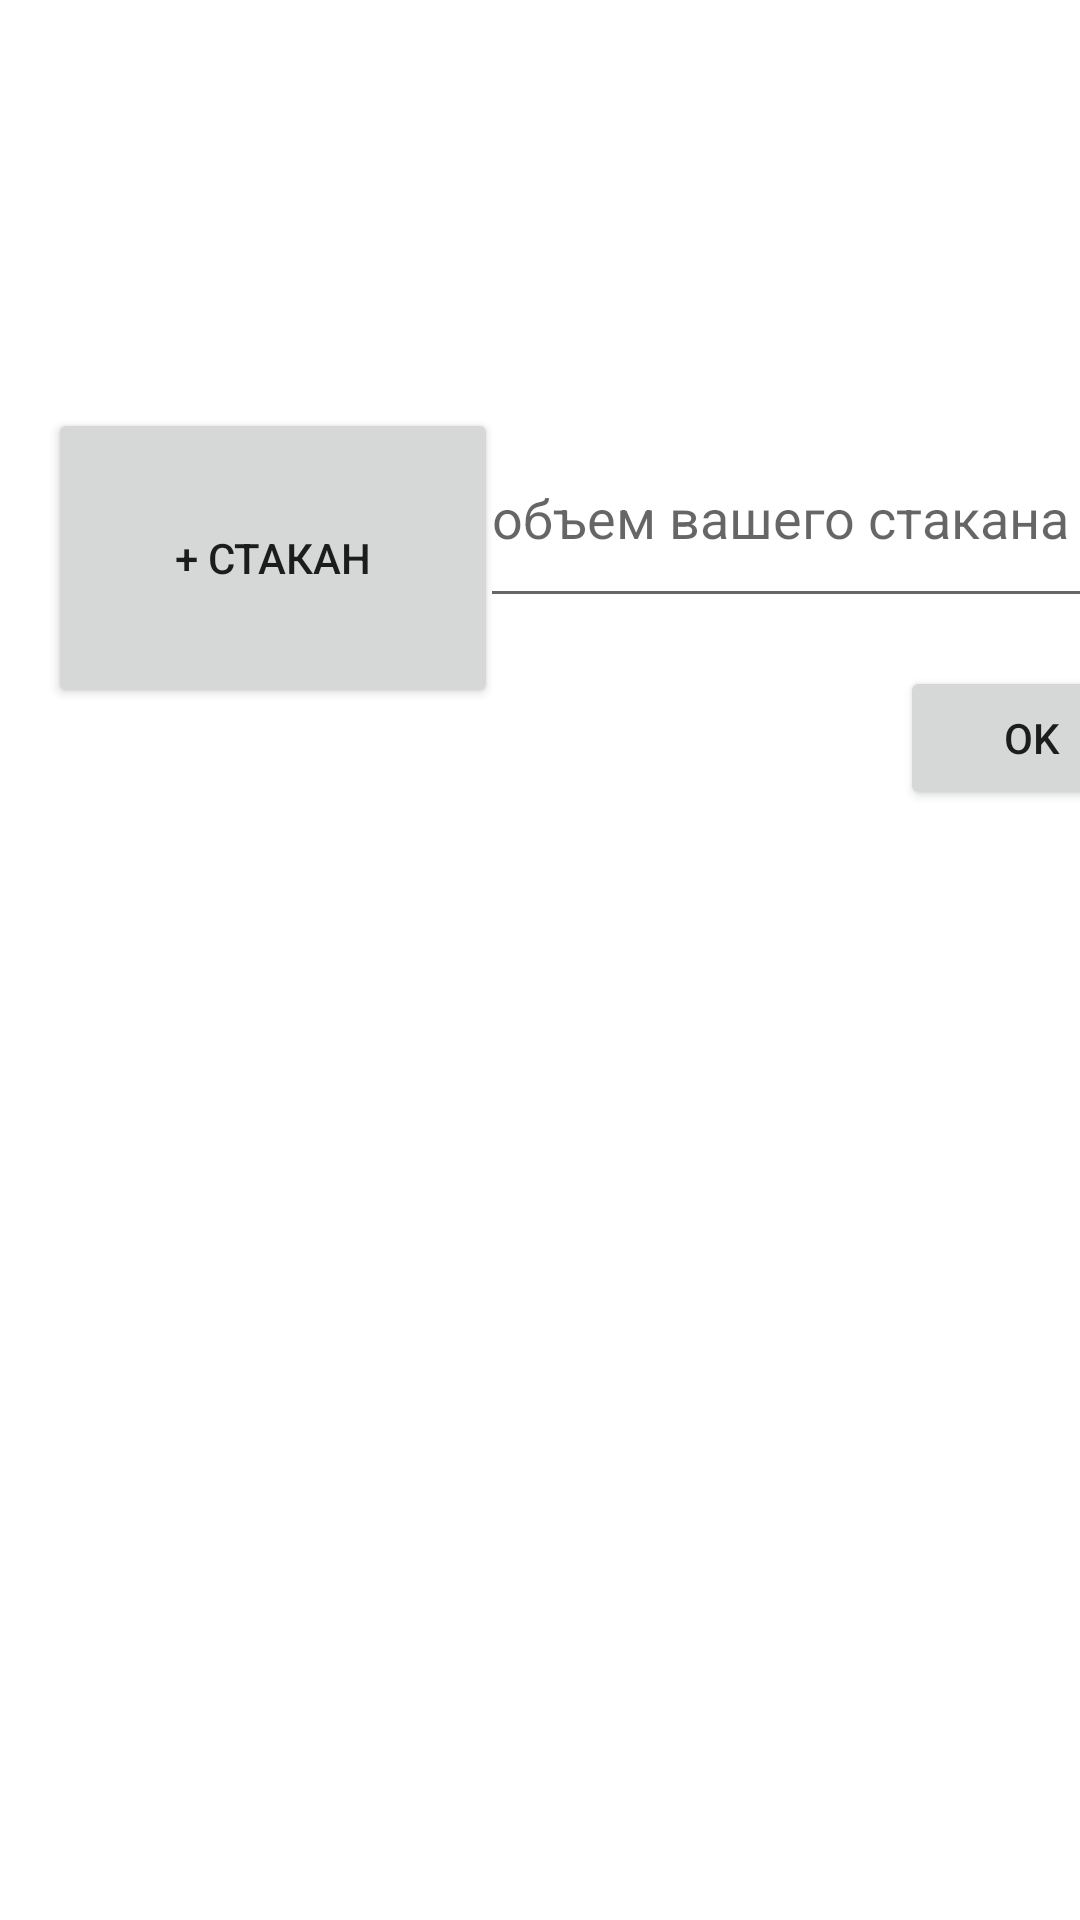

Here is an Android app screen rendered from its layout file. Give the layout XML and the strings, colors and styles it references.
<!-- AndroidManifest.xml: application theme Theme.AndroidCalc -->
<!-- res/layout/activity_water_food_progress.xml -->
<?xml version="1.0" encoding="utf-8"?>
<androidx.constraintlayout.widget.ConstraintLayout xmlns:android="http://schemas.android.com/apk/res/android"
    xmlns:app="http://schemas.android.com/apk/res-auto"
    xmlns:tools="http://schemas.android.com/tools"
    android:layout_width="match_parent"
    android:layout_height="match_parent"
    tools:context=".WaterFoodProgress">

    <Button
        android:id="@+id/addglass"
        android:layout_width="150sp"
        android:layout_height="100sp"
        android:layout_marginStart="16dp"
        android:layout_marginTop="136dp"
        android:text="@string/waterglass"
        app:layout_constraintStart_toStartOf="parent"
        app:layout_constraintTop_toTopOf="parent" />

    <TextView
        android:id="@+id/watprog"
        android:layout_width="305dp"
        android:layout_height="58dp"
        android:layout_marginStart="16dp"
        android:layout_marginTop="18dp"
        android:layout_marginEnd="90dp"
        android:layout_marginBottom="656dp"
        app:layout_constraintBottom_toBottomOf="parent"
        app:layout_constraintEnd_toEndOf="parent"
        app:layout_constraintStart_toStartOf="parent"
        app:layout_constraintTop_toTopOf="parent" />

    <EditText
        android:id="@+id/glassvol"
        android:layout_width="wrap_content"
        android:layout_height="70sp"
        android:layout_marginStart="20dp"
        android:layout_marginTop="136dp"
        android:layout_marginEnd="16dp"
        android:ems="10"
        android:hint="объем вашего стакана"
        android:inputType="numberDecimal"
        app:layout_constraintEnd_toEndOf="parent"
        app:layout_constraintStart_toEndOf="@+id/addglass"
        app:layout_constraintTop_toTopOf="parent" />

    <Button
        android:id="@+id/ok"
        android:layout_width="wrap_content"
        android:layout_height="wrap_content"
        android:layout_marginStart="300dp"
        android:layout_marginTop="16dp"
        android:text="OK"
        app:layout_constraintStart_toStartOf="parent"
        app:layout_constraintTop_toBottomOf="@+id/glassvol" />
</androidx.constraintlayout.widget.ConstraintLayout>
<!-- resources referenced by this layout -->
<resources>
  <string name="waterglass">+ стакан</string>
  <style name="Theme.AndroidCalc" parent="Theme.MaterialComponents.DayNight.DarkActionBar">
          
          <item name="colorPrimary">@color/purple_500</item>
          <item name="colorPrimaryVariant">@color/purple_700</item>
          <item name="colorOnPrimary">@color/white</item>
          
          <item name="colorSecondary">@color/teal_200</item>
          <item name="colorSecondaryVariant">@color/teal_700</item>
          <item name="colorOnSecondary">@color/black</item>
          
          <item name="android:statusBarColor" tools:targetApi="l">?attr/colorPrimaryVariant</item>
          
      </style>
  <color name="purple_500">#FF6200EE</color>
  <color name="purple_700">#FF3700B3</color>
  <color name="white">#FFFFFFFF</color>
  <color name="teal_200">#FF03DAC5</color>
  <color name="teal_700">#FF018786</color>
  <color name="black">#FF000000</color>
</resources>
